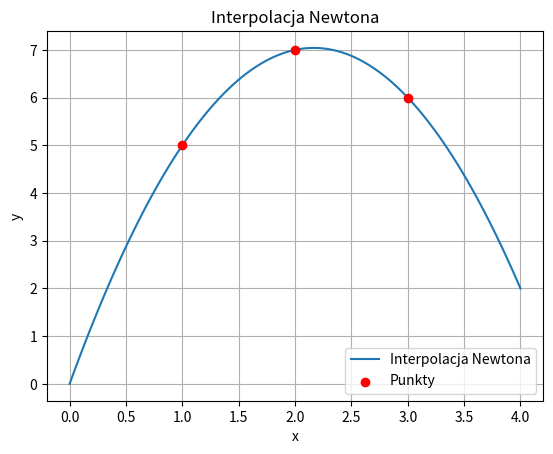

Write the Python code that produced this figure.
import numpy as np
import matplotlib.pyplot as plt

# Punkty
points = [(1, 5), (2, 7), (3, 6)]

def divided_diff_table(points):
    """
    Tworzy tabelę różnic podzielonych dla zadanych punktów.
    
    :param points: Lista punktów (x_i, y_i).
    :return: Tablica różnic podzielonych.
    """
    n = len(points)
    diff_table = np.zeros((n, n))
    for i in range(n):
        diff_table[i][0] = points[i][1]
    
    for j in range(1, n):
        for i in range(n - j):
            diff_table[i][j] = (diff_table[i + 1][j - 1] - diff_table[i][j - 1]) / (points[i + j][0] - points[i][0])
    
    return diff_table

def newton_interpolation(x, points, diff_table):
    """
    Funkcja do interpolacji Newtona.
    
    :param x: Punkt, w którym obliczamy wartość wielomianu.
    :param points: Lista punktów (x_i, y_i).
    :param diff_table: Tablica różnic podzielonych.
    :return: Wartość wielomianu w punkcie x.
    """
    n = len(points)
    result = diff_table[0][0]
    product_term = 1.0
    
    for i in range(1, n):
        product_term *= (x - points[i - 1][0])
        result += diff_table[0][i] * product_term
    
    return result

# Obliczanie tablicy różnic podzielonych
diff_table = divided_diff_table(points)

# Testowanie funkcji w kilku punktach
x_values = np.linspace(0, 4, 100)
y_values = [newton_interpolation(x, points, diff_table) for x in x_values]

# Wizualizacja
plt.plot(x_values, y_values, label='Interpolacja Newtona')
plt.scatter(*zip(*points), color='red', zorder=5, label='Punkty')
plt.xlabel('x')
plt.ylabel('y')
plt.legend()
plt.title('Interpolacja Newtona')
plt.grid(True)
plt.show()
